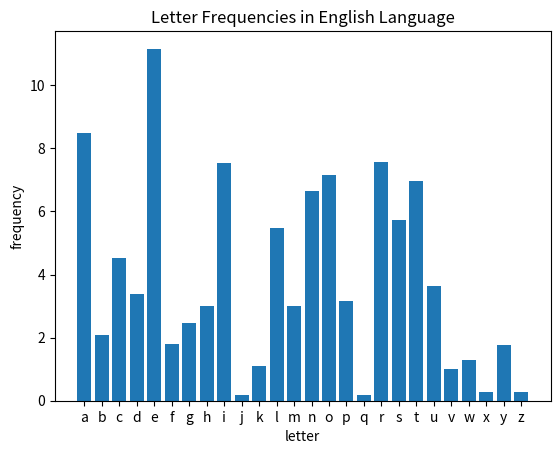

The matplotlib source for this figure: (Note: this script raises an exception after producing the figure.)
import matplotlib.pyplot as plt

alphabet = "abcdefghijklmnopqrstuvwxyz"

letters = list(alphabet)
# from https://www.lexico.com/explore/which-letters-are-used-most
occurance = [8.4966, 2.0720, 4.5388, 3.3844, 11.1607, 1.8121, 2.4705, 3.0034, 7.5448, 0.1965, 1.1016, 5.4893, 3.0129, 6.6544, 7.1635, 3.1671, 0.1962, 7.5809, 5.7351, 6.9509, 3.6308, 1.0074, 1.2899,0.2902, 1.7779, 0.2722]
plt.bar(letters, occurance)
plt.title('Letter Frequencies in English Language')
plt.xlabel('letter')
plt.ylabel('frequency')
plt.savefig("../img/englishTotal.png")


